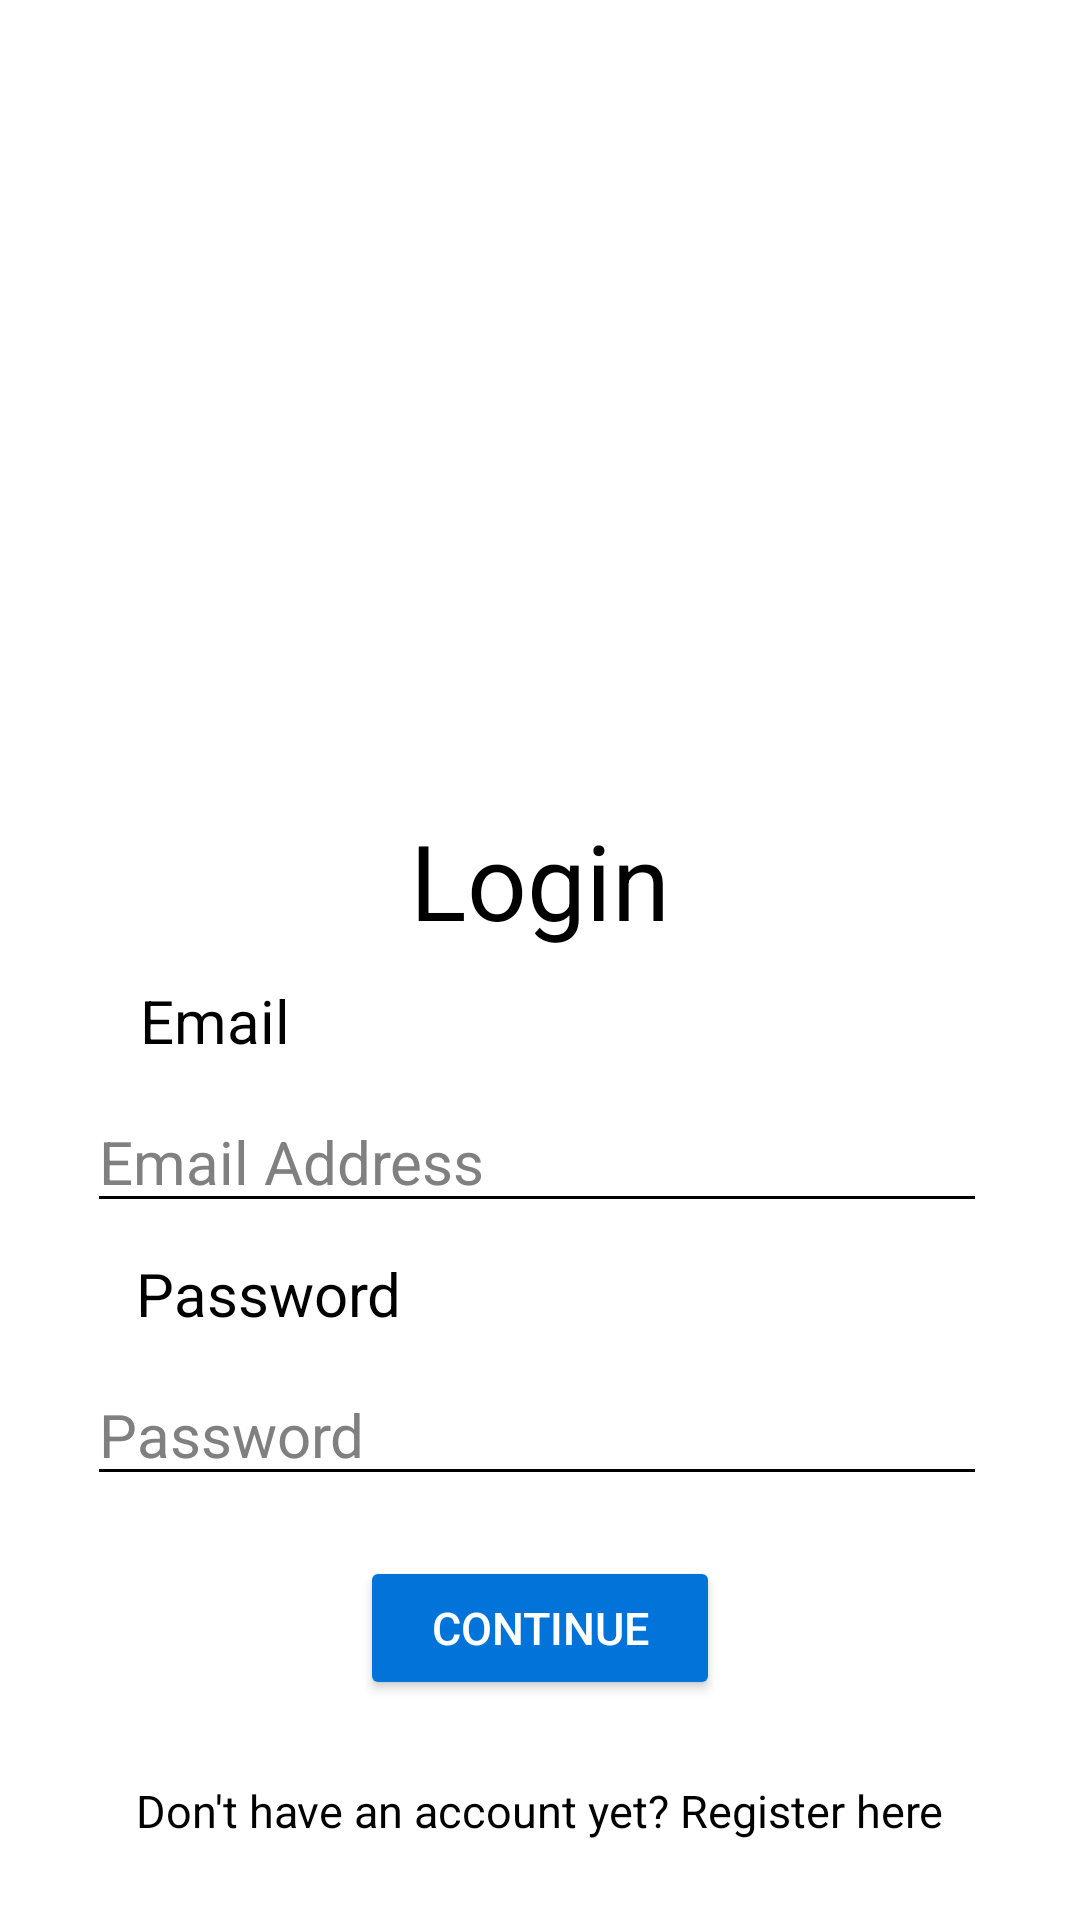

Produce the Android XML layout that renders to this screen, including the resource entries it uses.
<!-- AndroidManifest.xml: application theme Theme.FinalProjectLntMobile -->
<!-- res/layout/fragment_login.xml -->
<?xml version="1.0" encoding="utf-8"?>
<androidx.constraintlayout.widget.ConstraintLayout xmlns:android="http://schemas.android.com/apk/res/android"
    xmlns:app="http://schemas.android.com/apk/res-auto"
    xmlns:tools="http://schemas.android.com/tools"
    android:layout_width="match_parent"
    android:layout_height="match_parent"
    tools:context=".Login"
    android:background="@color/white">

    <ImageView
        android:id="@+id/login_img"
        android:layout_width="200dp"
        android:layout_height="200dp"
        android:layout_marginTop="50dp"
        android:src="@drawable/education_calculator_maths_math_icon_149699"
        app:layout_constraintEnd_toEndOf="parent"
        app:layout_constraintHorizontal_bias="0.498"
        app:layout_constraintStart_toStartOf="parent"
        app:layout_constraintTop_toTopOf="parent" />

    <TextView
        android:id="@+id/login_txt"
        android:layout_width="wrap_content"
        android:layout_height="wrap_content"
        android:text="Login"
        android:textSize="35dp"
        android:textColor="@color/black"
        app:layout_constraintEnd_toEndOf="parent"
        app:layout_constraintStart_toStartOf="parent"
        app:layout_constraintTop_toBottomOf="@+id/login_img"
        android:layout_marginTop="20dp"/>

    <TextView
        android:id="@+id/login_email_txt"
        android:layout_width="wrap_content"
        android:layout_height="wrap_content"
        android:layout_marginTop="10dp"
        android:text="Email"
        android:textSize="20dp"
        android:textColor="@color/black"
        app:layout_constraintEnd_toEndOf="parent"
        app:layout_constraintHorizontal_bias="0.15"
        app:layout_constraintStart_toStartOf="parent"
        app:layout_constraintTop_toBottomOf="@+id/login_txt" />

    <EditText
        android:id="@+id/login_email_input"
        android:layout_width="300dp"
        android:layout_height="wrap_content"
        android:layout_marginTop="10dp"
        android:hint="Email Address"
        android:textSize="20dp"
        android:textColorHint="#808080"
        android:textColor="@color/black"
        android:backgroundTint="@color/black"
        app:layout_constraintEnd_toEndOf="parent"
        app:layout_constraintHorizontal_bias="0.486"
        app:layout_constraintStart_toStartOf="parent"
        app:layout_constraintTop_toBottomOf="@+id/login_email_txt" />

    <TextView
        android:id="@+id/login_pass_txt"
        android:layout_width="wrap_content"
        android:layout_height="wrap_content"
        android:layout_marginTop="10dp"
        android:text="Password"
        android:textSize="20dp"
        android:textColor="@color/black"
        app:layout_constraintEnd_toEndOf="parent"
        app:layout_constraintHorizontal_bias="0.167"
        app:layout_constraintStart_toStartOf="parent"
        app:layout_constraintTop_toBottomOf="@+id/login_email_input" />

    <EditText
        android:id="@+id/login_pass_input"
        android:layout_width="300dp"
        android:layout_height="wrap_content"
        android:layout_marginTop="10dp"
        android:hint="Password"
        android:textSize="20dp"
        android:textColorHint="#808080"
        android:textColor="@color/black"
        android:backgroundTint="@color/black"
        app:layout_constraintEnd_toEndOf="parent"
        app:layout_constraintHorizontal_bias="0.486"
        app:layout_constraintStart_toStartOf="parent"
        app:layout_constraintTop_toBottomOf="@+id/login_pass_txt" />

    <Button
        android:id="@+id/login_btn"
        android:layout_width="120dp"
        android:layout_height="wrap_content"
        android:backgroundTint="#0274D9"
        android:layout_marginTop="20dp"
        android:text="Continue"
        android:textSize="15dp"
        android:textColor="@color/white"
        app:layout_constraintEnd_toEndOf="parent"
        app:layout_constraintStart_toStartOf="parent"
        app:layout_constraintTop_toBottomOf="@+id/login_pass_input" />

    <TextView
        android:id="@+id/login_to_regis"
        android:layout_width="wrap_content"
        android:layout_height="wrap_content"
        android:text="Don't have an account yet? Register here"
        android:textSize="15dp"
        android:textColor="@color/black"
        app:layout_constraintBottom_toBottomOf="parent"
        app:layout_constraintEnd_toEndOf="parent"
        app:layout_constraintStart_toStartOf="parent"
        app:layout_constraintTop_toBottomOf="@+id/login_btn" />

</androidx.constraintlayout.widget.ConstraintLayout>
<!-- resources referenced by this layout -->
<resources>
  <style name="Theme.FinalProjectLntMobile" parent="Theme.MaterialComponents.DayNight.DarkActionBar">
          
          <item name="colorPrimary">@color/purple_500</item>
          <item name="colorPrimaryVariant">@color/purple_700</item>
          <item name="colorOnPrimary">@color/white</item>
          
          <item name="colorSecondary">@color/teal_200</item>
          <item name="colorSecondaryVariant">@color/teal_700</item>
          <item name="colorOnSecondary">@color/black</item>
          
          <item name="android:statusBarColor" tools:targetApi="l">?attr/colorPrimaryVariant</item>
          
      </style>
  <!-- not gathered from this repository: default colours our renderer supplied (Android Studio template values) -->
  <color name="purple_500">#FF6200EE</color>
  <color name="purple_700">#FF3700B3</color>
  <color name="teal_200">#FF03DAC5</color>
  <color name="teal_700">#FF018786</color>
  <color name="black">#FF000000</color>
  <color name="white">#FFFFFFFF</color>
</resources>
